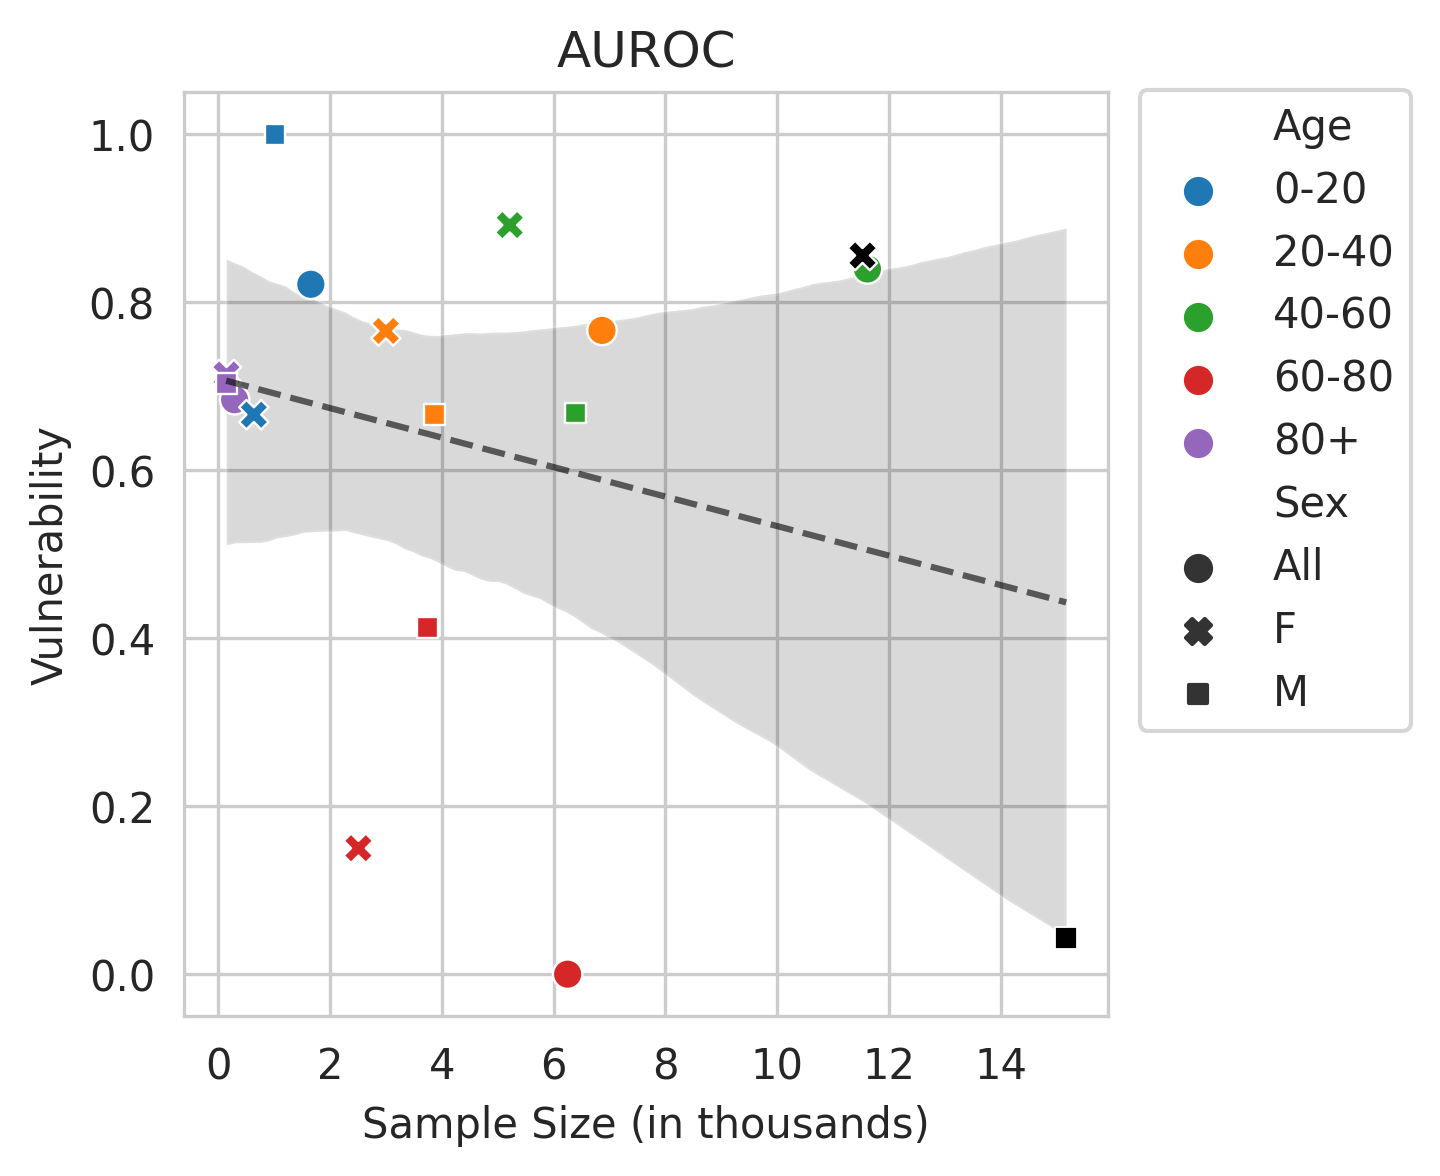

The table this chart was drawn from, first rows:
Sex, Age, count, coeff
All, 0-20, 1.659, 0.8213
All, 20-40, 6.865, 0.7664
All, 40-60, 11.61, 0.8395
All, 60-80, 6.251, 0.0
All, 80+, 0.297, 0.6838
F, 0-20, 0.64, 0.6661
F, 20-40, 3.001, 0.7657
F, 40-60, 5.216, 0.8918
F, 60-80, 2.51, 0.1499
F, 80+, 0.151, 0.7139
F, , 11.52, 0.8561
M, 0-20, 1.019, 1.0
M, 20-40, 3.864, 0.6664
M, 40-60, 6.396, 0.6681
M, 60-80, 3.741, 0.4129
M, 80+, 0.146, 0.7031
M, , 15.17, 0.04262
